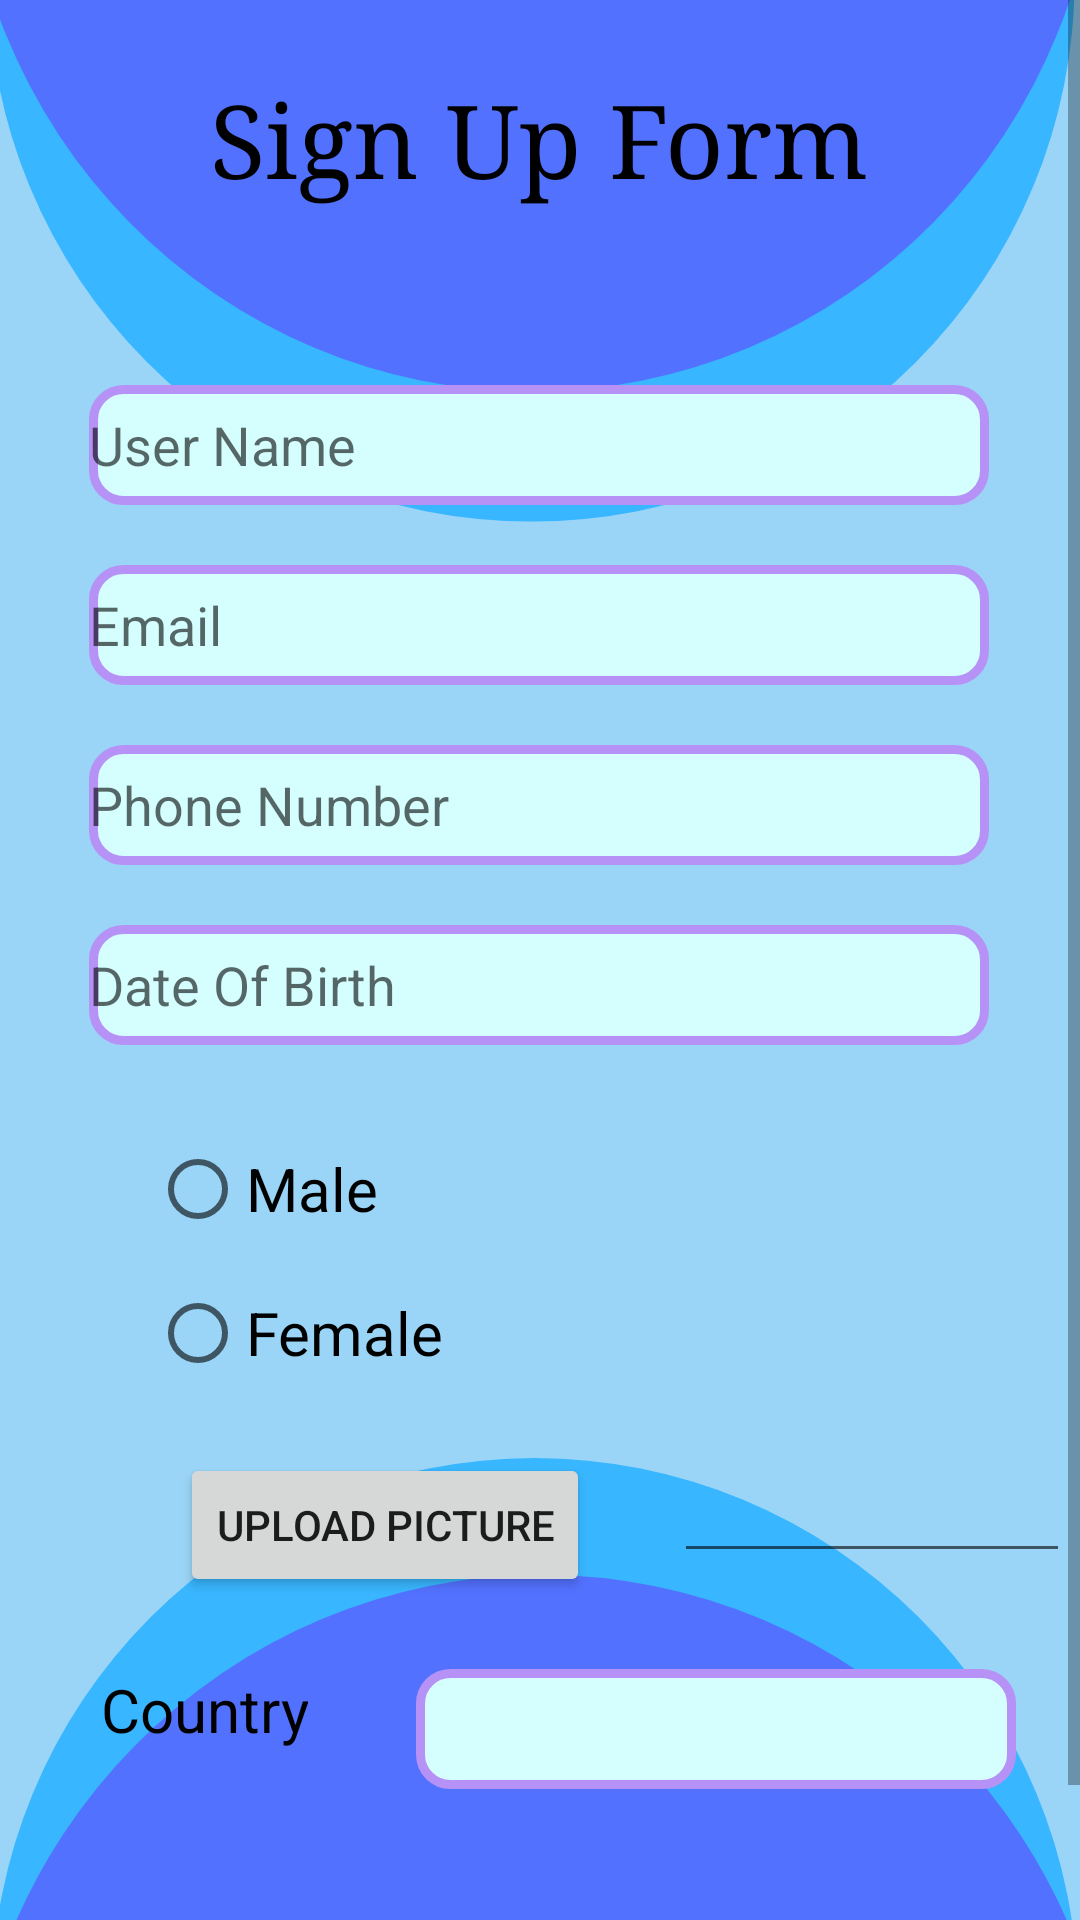

Android layout source for this screen:
<!-- AndroidManifest.xml: application theme Theme.Form -->
<!-- res/layout/activity_main.xml -->
<?xml version="1.0" encoding="utf-8"?>
<ScrollView
    xmlns:android="http://schemas.android.com/apk/res/android"
    xmlns:app="http://schemas.android.com/apk/res-auto"
    xmlns:tools="http://schemas.android.com/tools"
    android:layout_width="match_parent"
    android:layout_height="match_parent"
    android:background="@drawable/background"
    >

    <androidx.constraintlayout.widget.ConstraintLayout
        android:id="@+id/main"
        android:layout_width="match_parent"
        android:layout_height="match_parent"
        tools:context=".MainActivity">

        <TextView
            android:id="@+id/tvTitle"
            android:layout_width="wrap_content"
            android:layout_height="wrap_content"
            android:layout_marginTop="24dp"
            android:fontFamily="serif"
            android:text="@string/title"
            android:textColor="@color/black"
            android:textSize="34sp"
            app:layout_constraintEnd_toEndOf="parent"
            app:layout_constraintHorizontal_bias="0.497"
            app:layout_constraintStart_toStartOf="parent"
            app:layout_constraintTop_toTopOf="parent" />

        <EditText
            android:id="@+id/userName"
            android:layout_width="300dp"
            android:layout_height="40dp"
            android:layout_marginTop="60dp"
            android:background="@drawable/custom_edit_text"
            android:ems="10"
            android:hint="@string/name"
            android:inputType="text"
            app:layout_constraintEnd_toEndOf="parent"
            app:layout_constraintHorizontal_bias="0.495"
            app:layout_constraintStart_toStartOf="parent"
            app:layout_constraintTop_toBottomOf="@+id/tvTitle" />

        <EditText
            android:id="@+id/email"
            android:layout_width="300dp"
            android:layout_height="40dp"
            android:layout_marginTop="20dp"
            android:background="@drawable/custom_edit_text"
            android:ems="10"
            android:hint="@string/email"
            android:inputType="text"
            app:layout_constraintEnd_toEndOf="parent"
            app:layout_constraintHorizontal_bias="0.495"
            app:layout_constraintStart_toStartOf="parent"
            app:layout_constraintTop_toBottomOf="@+id/userName" />

        <EditText
            android:id="@+id/phNumber"
            android:layout_width="300dp"
            android:layout_height="40dp"
            android:layout_marginTop="20dp"
            android:background="@drawable/custom_edit_text"
            android:ems="10"
            android:hint="@string/phNum"
            android:inputType="text"
            app:layout_constraintEnd_toEndOf="parent"
            app:layout_constraintHorizontal_bias="0.495"
            app:layout_constraintStart_toStartOf="parent"
            app:layout_constraintTop_toBottomOf="@+id/email" />

        <EditText
            android:id="@+id/dateOfBirth"
            android:layout_width="300dp"
            android:layout_height="40dp"
            android:layout_marginTop="20dp"
            android:background="@drawable/custom_edit_text"
            android:ems="10"
            android:hint="@string/dateOfBirth"
            android:inputType="text"
            app:layout_constraintEnd_toEndOf="parent"
            app:layout_constraintHorizontal_bias="0.495"
            app:layout_constraintStart_toStartOf="parent"
            app:layout_constraintTop_toBottomOf="@+id/phNumber" />

        <RadioGroup
            android:id="@+id/gender_group"
            android:layout_width="wrap_content"
            android:layout_height="wrap_content"
            android:layout_marginTop="24dp"
            android:orientation="vertical"
            app:layout_constraintEnd_toEndOf="parent"
            app:layout_constraintHorizontal_bias="0.191"
            app:layout_constraintStart_toStartOf="parent"
            app:layout_constraintTop_toBottomOf="@+id/dateOfBirth">

            <RadioButton
                android:id="@+id/male_option"
                android:layout_width="wrap_content"
                android:layout_height="wrap_content"
                android:text="@string/genMale"
                android:textSize="20sp" />

            <RadioButton
                android:id="@+id/female_option"
                android:layout_width="wrap_content"
                android:layout_height="wrap_content"
                android:text="@string/genFem"
                android:textSize="20sp" />
        </RadioGroup>

        <Button
            android:id="@+id/picUpload"
            android:layout_width="wrap_content"
            android:layout_height="wrap_content"
            android:layout_marginStart="60dp"
            android:layout_marginTop="16dp"
            android:text="@string/picUpload"
            app:layout_constraintStart_toStartOf="parent"
            app:layout_constraintTop_toBottomOf="@+id/gender_group" />

        <Spinner
            android:id="@+id/country"
            android:layout_width="200dp"
            android:layout_height="40dp"
            android:layout_marginTop="24dp"
            android:background="@drawable/custom_edit_text"
            app:layout_constraintEnd_toEndOf="parent"
            app:layout_constraintHorizontal_bias="0.867"
            app:layout_constraintStart_toStartOf="parent"
            app:layout_constraintTop_toBottomOf="@+id/picUpload" />

        <Button
            android:id="@+id/signUp"
            android:layout_width="wrap_content"
            android:layout_height="wrap_content"
            android:layout_marginTop="44dp"
            android:layout_marginEnd="44dp"
            android:text="@string/signUp"
            app:layout_constraintEnd_toEndOf="parent"
            app:layout_constraintTop_toBottomOf="@+id/country" />

        <TextView
            android:id="@+id/enterCounty"
            android:layout_width="wrap_content"
            android:layout_height="40dp"
            android:layout_marginTop="24dp"
            android:layout_marginEnd="36dp"
            android:text="@string/enterCountry"
            android:textAlignment="center"
            android:textColor="@color/black"
            android:textSize="20sp"
            app:layout_constraintEnd_toStartOf="@+id/country"
            app:layout_constraintTop_toBottomOf="@+id/picUpload" />

        <EditText
            android:id="@+id/imageName"
            android:layout_width="132dp"
            android:layout_height="wrap_content"
            android:layout_marginStart="28dp"
            android:layout_marginBottom="164dp"
            android:ems="10"
            android:inputType="text"
            app:layout_constraintBottom_toBottomOf="parent"
            app:layout_constraintStart_toEndOf="@+id/picUpload" />

        <ProgressBar
            android:id="@+id/loading"
            style="?android:attr/progressBarStyle"
            android:layout_width="0dp"
            android:layout_height="0dp"
            app:layout_constraintBottom_toBottomOf="@+id/country"
            app:layout_constraintEnd_toEndOf="@+id/country"
            app:layout_constraintStart_toStartOf="@+id/country"
            app:layout_constraintTop_toTopOf="@+id/country" />

    </androidx.constraintlayout.widget.ConstraintLayout>
</ScrollView>
<!-- resources referenced by this layout -->
<resources>
  <color name="black">#FF000000</color>
  <!-- drawable background: png bitmap (drawable, 44490 bytes) -->
  <!-- drawable custom_edit_text (drawable) -->
  <?xml version="1.0" encoding="utf-8"?>
  <shape xmlns:android="http://schemas.android.com/apk/res/android"
      android:shape="rectangle"
      >
      <stroke
          android:width="3dp"
          android:color="@color/purple"/>
      <corners
          android:radius="10dp" />
      <solid
          android:color="@color/lightBlue"/>
  </shape>
  <string name="dateOfBirth">Date Of Birth</string>
  <string name="email">Email</string>
  <string name="enterCountry">Country</string>
  <string name="genFem">Female</string>
  <string name="genMale">Male</string>
  <string name="name">User Name</string>
  <string name="phNum">Phone Number</string>
  <string name="picUpload">Upload Picture</string>
  <string name="signUp">Sign Up</string>
  <string name="title">Sign Up Form</string>
  <style name="Theme.Form" parent="Base.Theme.Form" />
  <color name="purple">#B692F7</color>
  <color name="lightBlue">#D5FFFF</color>
  <style name="Base.Theme.Form" parent="Theme.MaterialComponents.DayNight.DarkActionBar">
          
          
      </style>
</resources>
